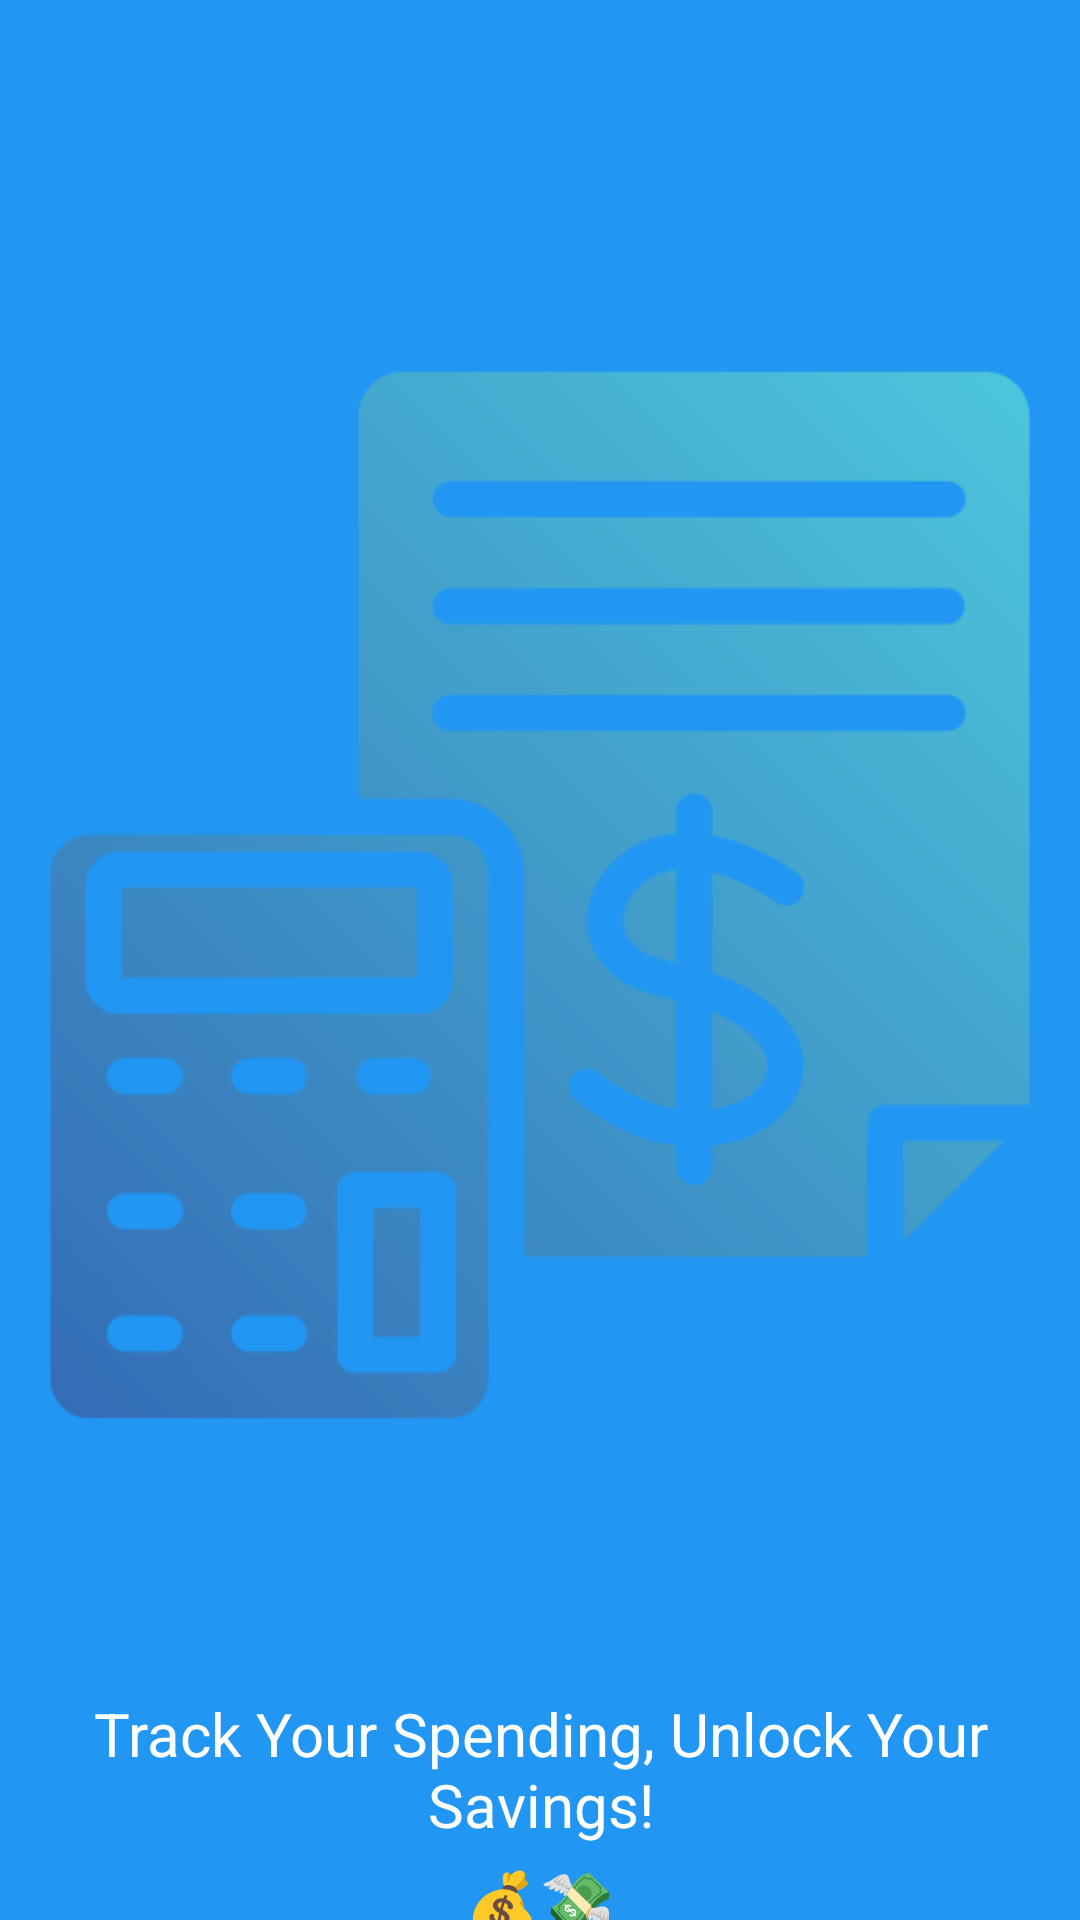

Produce the Android XML layout that renders to this screen, including the resource entries it uses.
<!-- AndroidManifest.xml: activity theme Theme.BudgetApp -->
<!-- res/layout/activity_splash.xml -->
<?xml version="1.0" encoding="utf-8"?>
<androidx.constraintlayout.widget.ConstraintLayout xmlns:android="http://schemas.android.com/apk/res/android"
    xmlns:app="http://schemas.android.com/apk/res-auto"
    xmlns:tools="http://schemas.android.com/tools"
    android:id="@+id/main"
    android:layout_width="match_parent"
    android:layout_height="match_parent"
    android:background="@color/blue"
    tools:context=".views.activities.SplashActivity">

    <ImageView
        android:id="@+id/animationView"
        android:layout_width="match_parent"
        android:layout_height="wrap_content"
        android:src="@drawable/budget"
        app:layout_constraintBottom_toBottomOf="parent"
        app:layout_constraintEnd_toEndOf="parent"
        app:layout_constraintHorizontal_bias="1.0"
        app:layout_constraintStart_toStartOf="parent"
        app:layout_constraintTop_toTopOf="parent"
        app:layout_constraintVertical_bias="0.331"/>

    <TextView
        android:id="@+id/punchLine"
        android:layout_width="wrap_content"
        android:layout_height="wrap_content"
        android:layout_marginHorizontal="20dp"
        android:layout_marginTop="10dp"
        android:text="@string/track_your_spending_unlock_your_savings"
        android:textColor="@color/white"
        android:textSize="20sp"
        android:gravity="center"
        app:layout_constraintEnd_toEndOf="parent"
        app:layout_constraintStart_toStartOf="parent"
        app:layout_constraintTop_toBottomOf="@+id/animationView" />

    <TextView
        android:layout_width="wrap_content"
        android:layout_height="wrap_content"
        android:layout_marginHorizontal="20dp"
        android:layout_marginTop="5dp"
        android:text="@string/emoji"
        android:textColor="@color/white"
        android:textSize="20sp"
        android:gravity="center"
        app:layout_constraintEnd_toEndOf="parent"
        app:layout_constraintStart_toStartOf="parent"
        app:layout_constraintTop_toBottomOf="@+id/punchLine" />

</androidx.constraintlayout.widget.ConstraintLayout>
<!-- resources referenced by this layout -->
<resources>
  <color name="blue">#2196F3</color>
  <color name="white">#FFFFFFFF</color>
  <!-- drawable budget: png bitmap (drawable, 28171 bytes) -->
  <string name="emoji">💰💸</string>
  <string name="track_your_spending_unlock_your_savings">Track Your Spending, Unlock Your Savings!</string>
  <style name="Theme.BudgetApp" parent="Base.Theme.BudgetApp" />
  <style name="Base.Theme.BudgetApp" parent="Theme.Material3.DayNight.NoActionBar">
          
          
          <item name="android:statusBarColor">@color/white</item>
      </style>
</resources>
